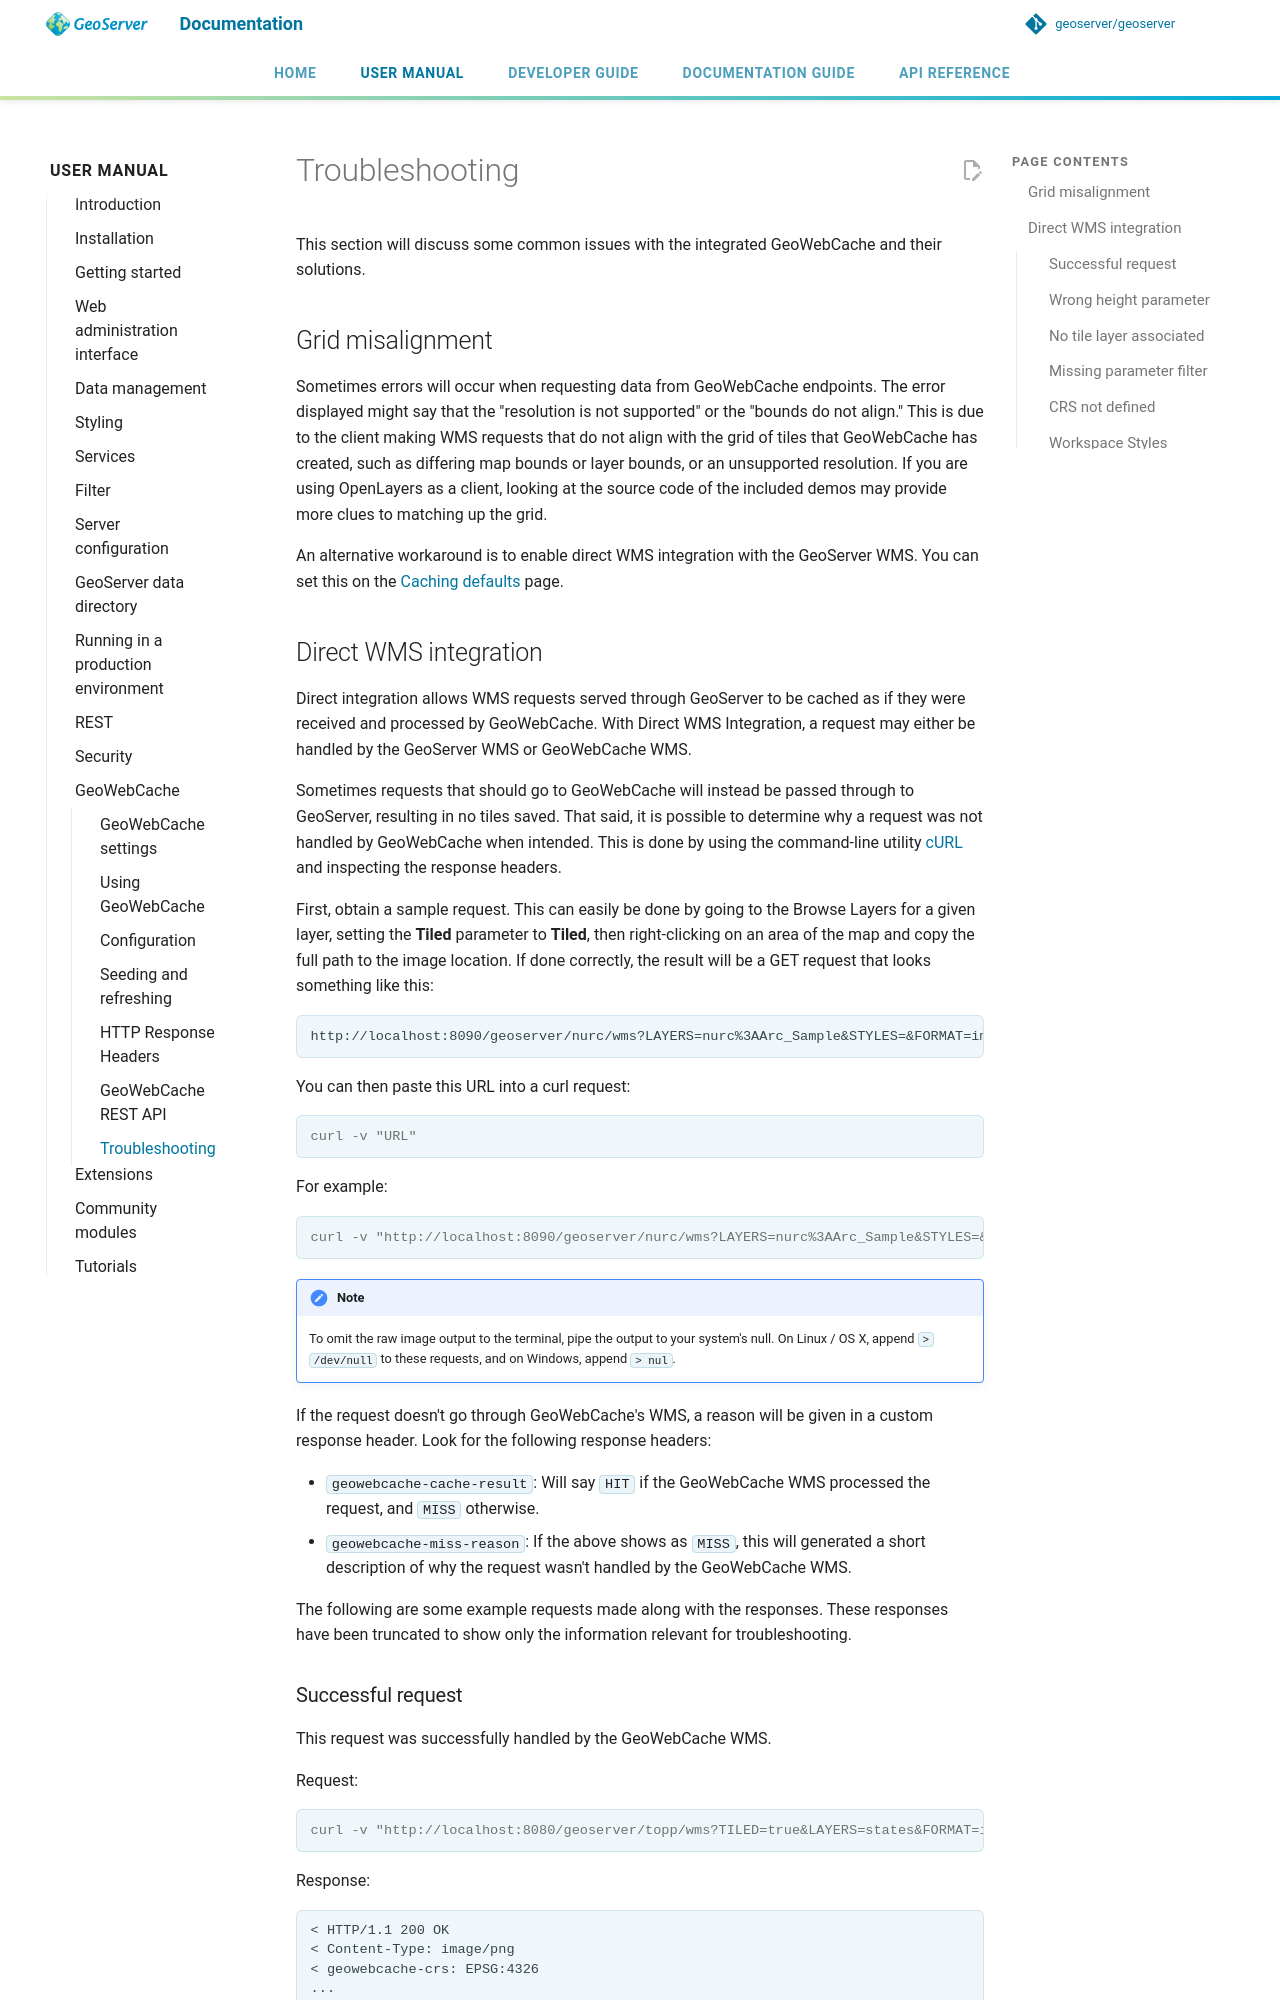

repository: petersmythe/geoserver · page: latest/en/user/geowebcache/troubleshooting/index.html · generator: mkdocs

# Troubleshooting

This section will discuss some common issues with the integrated GeoWebCache and their solutions.

## Grid misalignment

Sometimes errors will occur when requesting data from GeoWebCache endpoints. The error displayed might say that the "resolution is not supported" or the "bounds do not align." This is due to the client making WMS requests that do not align with the grid of tiles that GeoWebCache has created, such as differing map bounds or layer bounds, or an unsupported resolution. If you are using OpenLayers as a client, looking at the source code of the included demos may provide more clues to matching up the grid.

An alternative workaround is to enable direct WMS integration with the GeoServer WMS. You can set this on the [Caching defaults](webadmin/defaults.md) page.

## Direct WMS integration

Direct integration allows WMS requests served through GeoServer to be cached as if they were received and processed by GeoWebCache. With Direct WMS Integration, a request may either be handled by the GeoServer WMS or GeoWebCache WMS.

Sometimes requests that should go to GeoWebCache will instead be passed through to GeoServer, resulting in no tiles saved. That said, it is possible to determine why a request was not handled by GeoWebCache when intended. This is done by using the command-line utility [cURL](http://curl.haxx.se) and inspecting the response headers.

First, obtain a sample request. This can easily be done by going to the Browse Layers for a given layer, setting the **Tiled** parameter to **Tiled**, then right-clicking on an area of the map and copy the full path to the image location. If done correctly, the result will be a GET request that looks something like this:

    http://localhost:8090/geoserver/nurc/wms?LAYERS=nurc%3AArc_Sample&STYLES=&FORMAT=image%2Fjpeg&TILED=true&TILESORIGIN=-180%2C-90&SERVICE=WMS&VERSION=1.1.1&REQUEST=GetMap&SRS=EPSG%3A4326&BBOX=-45,-45,0,0&WIDTH=256&HEIGHT=256

You can then paste this URL into a curl request:

```console
curl -v "URL"
```

For example:

```console
curl -v "http://localhost:8090/geoserver/nurc/wms?LAYERS=nurc%3AArc_Sample&STYLES=&FORMAT=image%2Fjpeg&TILED=true&TILESORIGIN=-180%2C-90&SERVICE=WMS&VERSION=1.1.1&REQUEST=GetMap&SRS=EPSG%3A4326&BBOX=-45,-45,0,0&WIDTH=256&HEIGHT=256"
```

!!! note
    To omit the raw image output to the terminal, pipe the output to your system's null. On Linux / OS X, append `> /dev/null` to these requests, and on Windows, append `> nul`.

If the request doesn't go through GeoWebCache's WMS, a reason will be given in a custom response header. Look for the following response headers:

- `geowebcache-cache-result`: Will say `HIT` if the GeoWebCache WMS processed the request, and `MISS` otherwise.
- `geowebcache-miss-reason`: If the above shows as `MISS`, this will generated a short description of why the request wasn't handled by the GeoWebCache WMS.

The following are some example requests made along with the responses. These responses have been truncated to show only the information relevant for troubleshooting.
